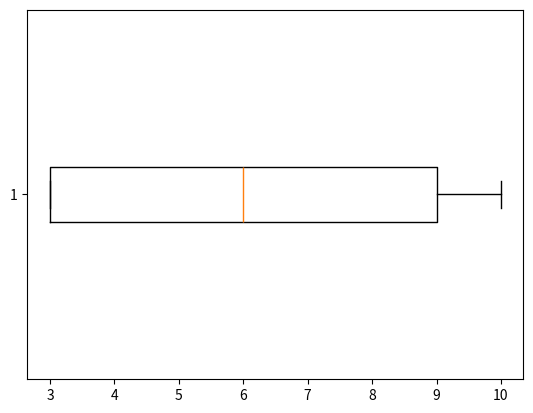

Python code for this plot:
# -*- coding: utf-8 -*-
"""
Created on Sat May  7 16:39:53 2022

[redacted]
"""
import matplotlib.pyplot as plt

x = [3,6,3,9,10]
y = [2,5,9,0,1]

#plt.scatter(x,y)
#plt.plot(x,y)
#plt.title("Ogive plot")

#plt.figure(figsize = (10,10))
#plt.xticks(x)

#bargraph
#plt.bar(x, y)

#histogram
#plt.hist(x,bins = [0,5,10,15,20,25])


plt.boxplot( x , vert=False)
# plt.title("boxplot")
# plt.label("boxplot")
plt.show()